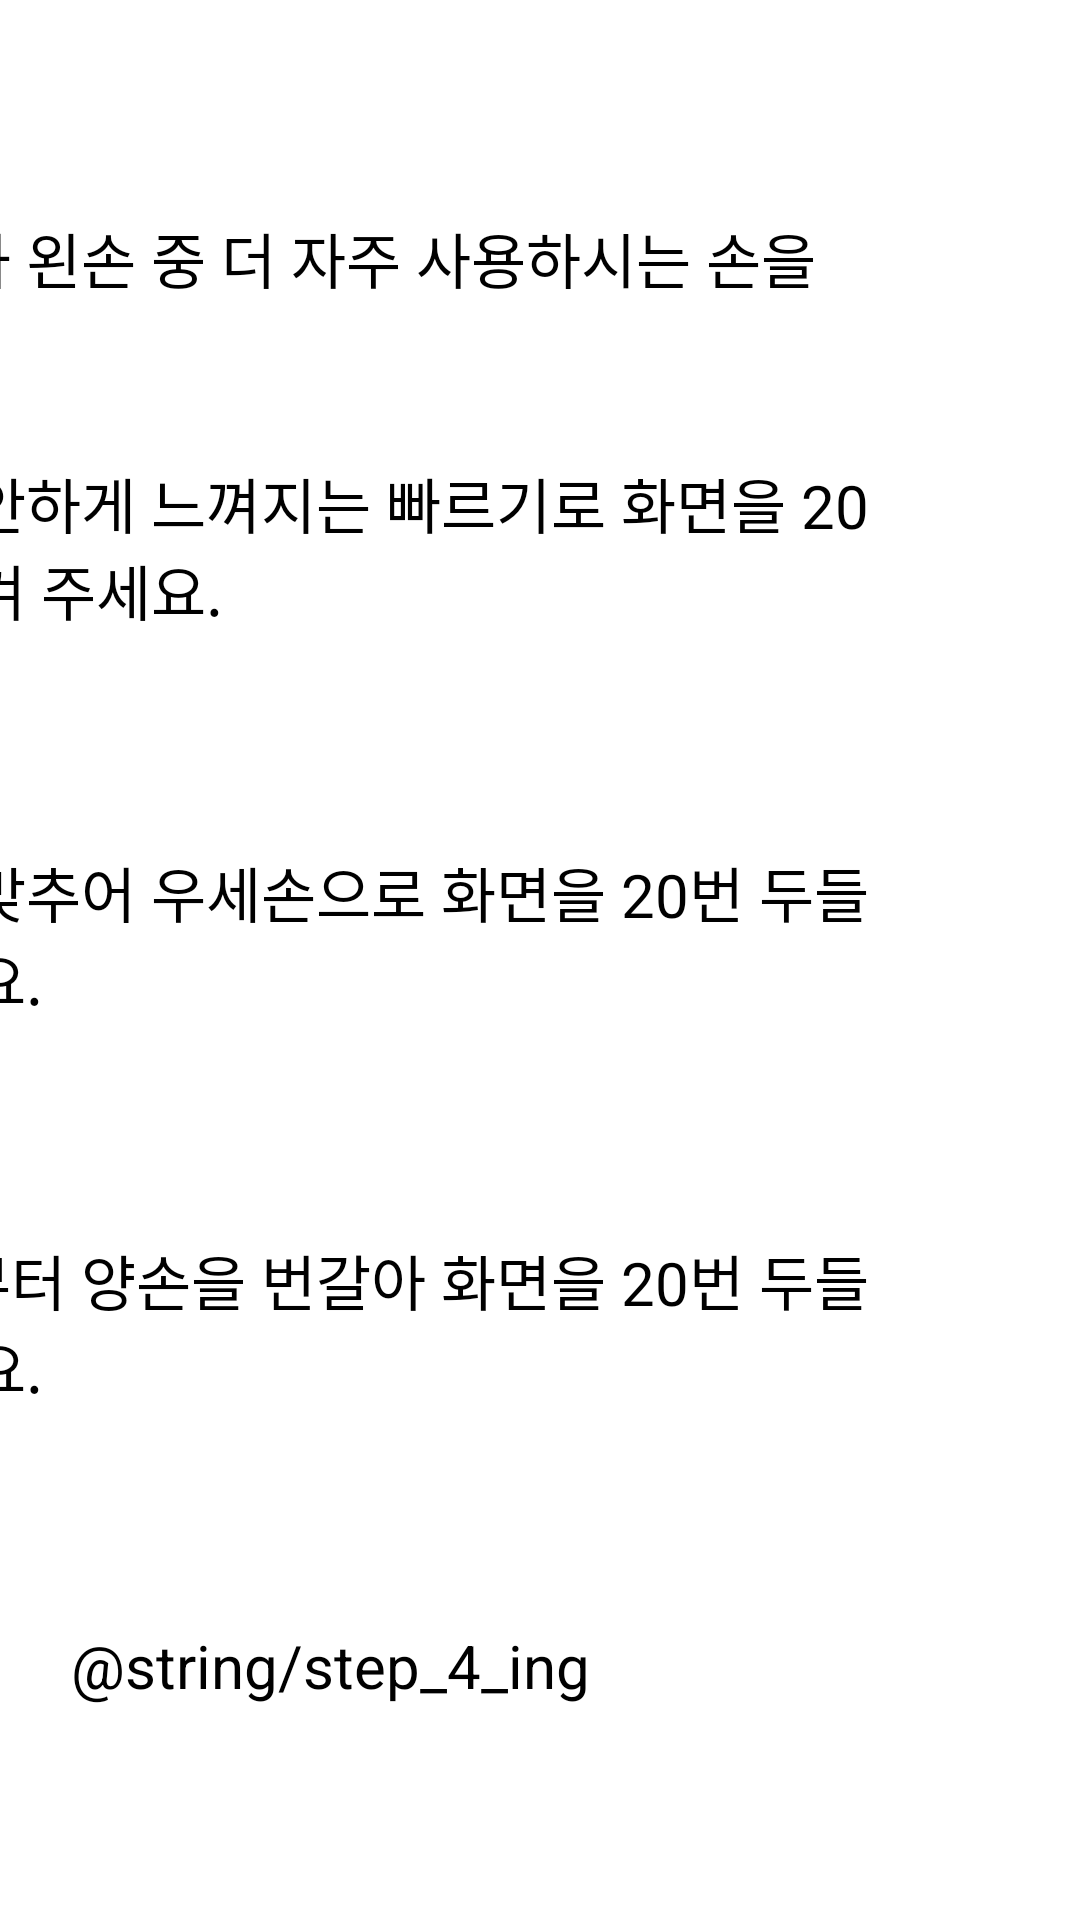

Here is an Android app screen rendered from its layout file. Give the layout XML and the strings, colors and styles it references.
<!-- AndroidManifest.xml: application theme Theme.Ver02 -->
<!-- res/layout/activity_menu.xml -->
<androidx.constraintlayout.widget.ConstraintLayout xmlns:android="http://schemas.android.com/apk/res/android"
    xmlns:app="http://schemas.android.com/apk/res-auto"
    xmlns:tools="http://schemas.android.com/tools"
    android:layout_width="match_parent"
    android:layout_height="match_parent"
    tools:context=".MainActivity">

    <Button
        android:id="@+id/step1"
        android:layout_width="100dp"
        android:layout_height="100dp"
        android:layout_marginStart="30dp"
        android:layout_marginTop="10dp"
        android:layout_marginEnd="30dp"
        android:layout_marginBottom="10dp"
        android:text="@string/menu_name_1"
        app:layout_constraintBottom_toTopOf="@+id/step2"
        app:layout_constraintEnd_toStartOf="@id/textView"
        app:layout_constraintStart_toStartOf="parent"
        app:layout_constraintTop_toTopOf="parent" />

    <TextView
        android:id="@+id/textView"
        style="@style/p_info"
        android:layout_width="wrap_content"
        android:layout_height="wrap_content"
        android:layout_marginEnd="300dp"
        android:text="@string/step_1_ing"
        app:layout_constraintEnd_toEndOf="parent"
        app:layout_constraintStart_toEndOf="@+id/step1"
        app:layout_constraintTop_toTopOf="parent"
        app:layout_constraintBottom_toTopOf="@+id/textView2"
    />


    <Button
        android:id="@+id/step2"
        android:layout_width="100dp"
        android:layout_height="100dp"
        android:layout_marginStart="30dp"
        android:layout_marginTop="10dp"
        android:layout_marginEnd="30dp"
        android:layout_marginBottom="10dp"
        android:text="@string/menu_name_2"
        app:layout_constraintBottom_toTopOf="@+id/step3"
        app:layout_constraintEnd_toStartOf="@id/textView2"
        app:layout_constraintStart_toStartOf="parent"
        app:layout_constraintTop_toBottomOf="@+id/step1" />

    <TextView
        android:id="@+id/textView2"
        style="@style/p_info"
        android:layout_width="wrap_content"
        android:layout_height="wrap_content"
        android:layout_marginEnd="300dp"
        android:text="@string/step_2_ing"
        app:layout_constraintEnd_toEndOf="parent"
        app:layout_constraintStart_toEndOf="@+id/step2"
        app:layout_constraintBottom_toTopOf="@+id/textView3"
        app:layout_constraintTop_toBottomOf="@+id/textView" />

    <Button
        android:id="@+id/step3"
        android:layout_width="100dp"
        android:layout_height="100dp"
        android:layout_marginStart="30dp"
        android:layout_marginTop="10dp"
        android:layout_marginEnd="30dp"
        android:layout_marginBottom="10dp"
        android:text="@string/menu_name_3"
        app:layout_constraintBottom_toTopOf="@+id/step4"
        app:layout_constraintEnd_toStartOf="@id/textView3"
        app:layout_constraintStart_toStartOf = "parent"
        app:layout_constraintTop_toBottomOf="@+id/step2" />

    <TextView
        android:id="@+id/textView3"
        style="@style/p_info"
        android:layout_width="wrap_content"
        android:layout_height="wrap_content"
        android:layout_marginEnd="300dp"
        android:text="@string/step_3_ing"
        app:layout_constraintBottom_toTopOf="@id/textView4"
        app:layout_constraintEnd_toEndOf="parent"
        app:layout_constraintStart_toEndOf="@+id/step3"
        app:layout_constraintTop_toBottomOf="@+id/textView2" />

    <Button
        android:id="@+id/step4"
        android:layout_width="100dp"
        android:layout_height="100dp"
        android:layout_marginStart="30dp"
        android:layout_marginTop="10dp"
        android:layout_marginEnd="30dp"
        android:layout_marginBottom="50dp"
        android:text="@string/menu_name_4"
        app:layout_constraintBottom_toBottomOf="parent"
        app:layout_constraintEnd_toStartOf="@id/textView4"
        app:layout_constraintStart_toStartOf="parent"
        app:layout_constraintTop_toBottomOf="@+id/step3" />

    <TextView
        android:id="@+id/textView4"
        style="@style/p_info"
        android:layout_width="wrap_content"
        android:layout_height="wrap_content"
        android:layout_marginEnd="300dp"
        android:text="@string/step_4_ing"
        app:layout_constraintBottom_toBottomOf="parent"
        app:layout_constraintEnd_toEndOf="parent"
        app:layout_constraintStart_toEndOf="@+id/step4"
        app:layout_constraintTop_toBottomOf="@+id/textView3" />




</androidx.constraintlayout.widget.ConstraintLayout>
<!-- resources referenced by this layout -->
<resources>
  <string name="menu_name_1">1단계</string>
  <string name="menu_name_2">2단계</string>
  <string name="menu_name_3">3단계</string>
  <string name="menu_name_4">4단계</string>
  <string name="step_1_ing">오른손과 왼손 중 더 자주 사용하시는 손을 사용해\n\n가장 편안하게 느껴지는 빠르기로 화면을 20번 두들겨 주세요.</string>
  <string name="step_2_ing">리듬에 맞추어 우세손으로 화면을 20번 두들겨 주세요.</string>
  <string name="step_3_ing">우세손부터 양손을 번갈아 화면을 20번 두들겨 주세요.</string>
  <style name="p_info">
          <item name="android:textSize">20dp</item>
          <item name="android:textColor">@android:color/black</item>
      </style>
  <style name="Theme.Ver02" parent="Theme.MaterialComponents.DayNight.DarkActionBar">
          
          <item name="colorPrimary">@color/purple_500</item>
          <item name="colorPrimaryVariant">@color/purple_700</item>
          <item name="colorOnPrimary">@color/white</item>
          
          <item name="colorSecondary">@color/teal_200</item>
          <item name="colorSecondaryVariant">@color/teal_700</item>
          <item name="colorOnSecondary">@color/black</item>
          
          <item name="android:statusBarColor">?attr/colorPrimaryVariant</item>
          
      </style>
  <color name="purple_500">#FF6200EE</color>
  <color name="purple_700">#FF3700B3</color>
  <color name="white">#FFFFFFFF</color>
  <color name="teal_200">#FF03DAC5</color>
  <color name="teal_700">#FF018786</color>
  <color name="black">#FF000000</color>
</resources>
